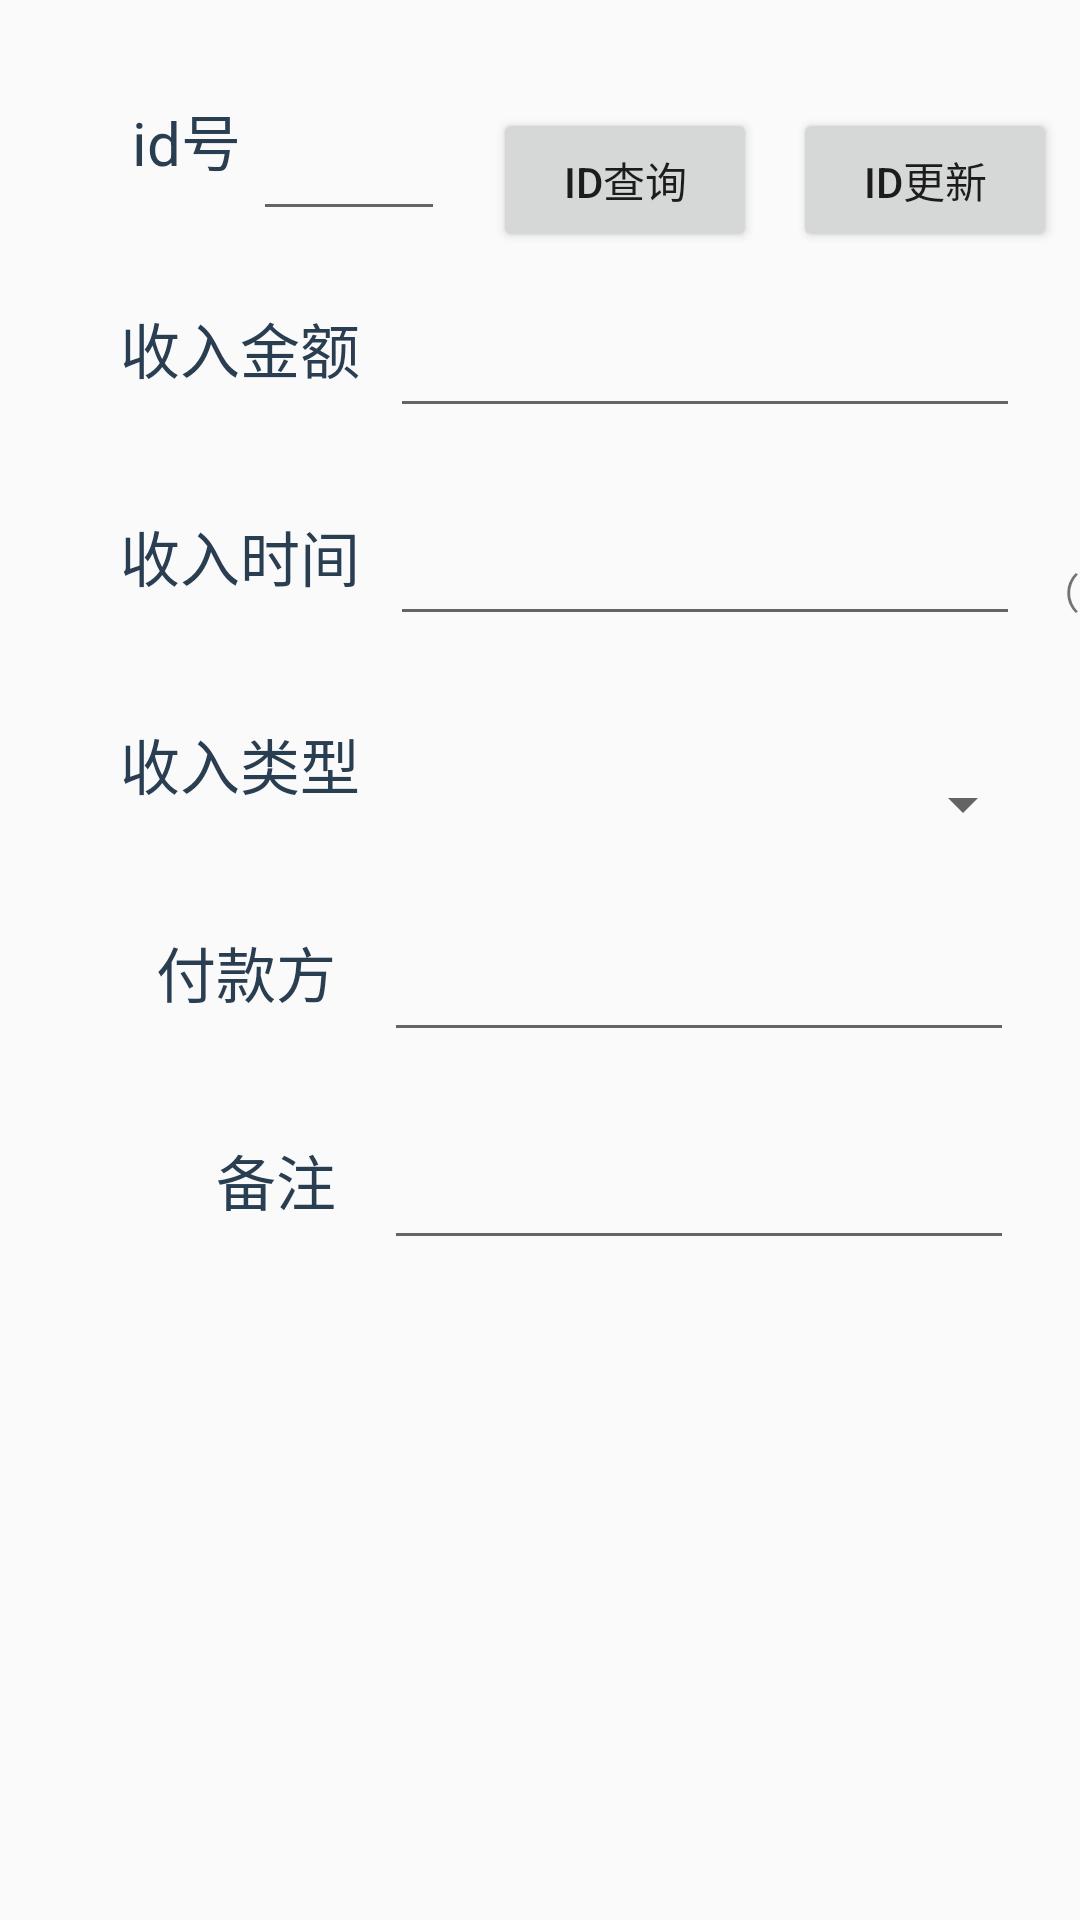

Produce the Android XML layout that renders to this screen, including the resource entries it uses.
<!-- AndroidManifest.xml: application theme Theme.PersonalFinancialManagementSystems -->
<!-- res/layout/activity_income_update.xml -->
<?xml version="1.0" encoding="utf-8"?>
<androidx.constraintlayout.widget.ConstraintLayout xmlns:android="http://schemas.android.com/apk/res/android"
    xmlns:app="http://schemas.android.com/apk/res-auto"
    xmlns:tools="http://schemas.android.com/tools"
    android:layout_width="480dp"
    android:layout_height="800dp"
    tools:context=".IncomeInsert">

    <TextView
        android:id="@+id/textView6_update"
        android:layout_width="wrap_content"
        android:layout_height="wrap_content"
        android:layout_marginStart="40dp"
        android:layout_marginTop="40dp"
        android:text="收入金额"
        android:textColor="#2A3E52"
        android:textSize="20sp"
        app:layout_constraintStart_toStartOf="parent"
        app:layout_constraintTop_toBottomOf="@+id/textView13" />

    <TextView
        android:id="@+id/textView8_update"
        android:layout_width="wrap_content"
        android:layout_height="wrap_content"
        android:layout_marginStart="40dp"
        android:layout_marginTop="40dp"
        android:text="收入类型"
        android:textColor="#2A3E52"
        android:textSize="20sp"
        app:layout_constraintStart_toStartOf="parent"
        app:layout_constraintTop_toBottomOf="@+id/textView7_update" />

    <TextView
        android:id="@+id/textView10_update"
        android:layout_width="wrap_content"
        android:layout_height="wrap_content"
        android:layout_marginStart="72dp"
        android:layout_marginTop="40dp"
        android:text="备注"
        android:textColor="#2A3E52"
        android:textSize="20sp"
        app:layout_constraintStart_toStartOf="parent"
        app:layout_constraintTop_toBottomOf="@+id/textView9_update" />

    <TextView
        android:id="@+id/textView9_update"
        android:layout_width="wrap_content"
        android:layout_height="wrap_content"
        android:layout_marginStart="52dp"
        android:layout_marginTop="40dp"
        android:text="付款方"
        android:textColor="#2A3E52"
        android:textSize="20sp"
        app:layout_constraintStart_toStartOf="parent"
        app:layout_constraintTop_toBottomOf="@+id/textView8_update" />

    <TextView
        android:id="@+id/textView7_update"
        android:layout_width="wrap_content"
        android:layout_height="wrap_content"
        android:layout_marginStart="40dp"
        android:layout_marginTop="40dp"
        android:text="收入时间"
        android:textColor="#2A3E52"
        android:textSize="20sp"
        app:layout_constraintStart_toStartOf="parent"
        app:layout_constraintTop_toBottomOf="@+id/textView6_update" />

    <EditText
        android:id="@+id/income_money_update"
        android:layout_width="wrap_content"
        android:layout_height="wrap_content"
        android:layout_marginStart="10dp"
        android:ems="10"
        android:inputType="numberDecimal"
        app:layout_constraintStart_toEndOf="@+id/textView6_update"
        app:layout_constraintTop_toTopOf="@+id/textView6_update" />

    <EditText
        android:id="@+id/income_handler_update"
        android:layout_width="wrap_content"
        android:layout_height="wrap_content"
        android:layout_marginStart="16dp"
        android:ems="10"
        android:inputType="textPersonName"
        app:layout_constraintStart_toEndOf="@+id/textView9_update"
        app:layout_constraintTop_toTopOf="@+id/textView9_update" />

    <EditText
        android:id="@+id/income_mark_update"
        android:layout_width="wrap_content"
        android:layout_height="wrap_content"
        android:layout_marginStart="16dp"
        android:ems="10"
        android:inputType="textPersonName"
        app:layout_constraintStart_toEndOf="@+id/textView10_update"
        app:layout_constraintTop_toTopOf="@+id/textView10_update" />

    <Button
        android:id="@+id/income_updatebutton"
        android:layout_width="wrap_content"
        android:layout_height="wrap_content"
        android:layout_marginStart="12dp"
        android:text="id更新"
        app:layout_constraintStart_toEndOf="@+id/income_findidbutton"
        app:layout_constraintTop_toTopOf="@+id/income_findidbutton" />

    <Button
        android:id="@+id/income_deletebutton"
        android:layout_width="wrap_content"
        android:layout_height="wrap_content"
        android:layout_marginStart="8dp"
        android:text="id删除"
        app:layout_constraintStart_toEndOf="@+id/income_updatebutton"
        app:layout_constraintTop_toTopOf="@+id/income_updatebutton" />

    <Button
        android:id="@+id/income_findidbutton"
        android:layout_width="wrap_content"
        android:layout_height="wrap_content"
        android:layout_marginStart="16dp"
        android:text="id查询"
        app:layout_constraintStart_toEndOf="@+id/income_idvalue"
        app:layout_constraintTop_toTopOf="@+id/income_idvalue" />

    <TextView
        android:id="@+id/textView13"
        android:layout_width="wrap_content"
        android:layout_height="wrap_content"
        android:layout_marginStart="44dp"
        android:layout_marginTop="32dp"
        android:text="id号"
        android:textColor="#2A3E52"
        android:textSize="20sp"
        app:layout_constraintStart_toStartOf="parent"
        app:layout_constraintTop_toTopOf="parent" />

    <EditText
        android:id="@+id/income_idvalue"
        android:layout_width="64dp"
        android:layout_height="41dp"
        android:layout_marginStart="4dp"
        android:layout_marginTop="4dp"
        android:ems="10"
        android:inputType="number"
        android:textAlignment="center"
        app:layout_constraintStart_toEndOf="@+id/textView13"
        app:layout_constraintTop_toTopOf="@+id/textView13" />

    <Spinner
        android:id="@+id/spinner_update"
        android:layout_width="217dp"
        android:layout_height="42dp"
        android:layout_marginStart="8dp"
        android:layout_marginTop="7dp"
        app:layout_constraintStart_toEndOf="@+id/textView8_update"
        app:layout_constraintTop_toTopOf="@+id/textView8_update" />

    <TextView
        android:id="@+id/textView2_update"
        android:layout_width="wrap_content"
        android:layout_height="wrap_content"
        android:layout_marginStart="6dp"
        android:layout_marginTop="16dp"
        android:text="（双击插入时间）"
        app:layout_constraintStart_toEndOf="@+id/income_time_update"
        app:layout_constraintTop_toTopOf="@+id/income_time_update" />

    <EditText
        android:id="@+id/income_time_update"
        android:layout_width="wrap_content"
        android:layout_height="wrap_content"
        android:layout_marginStart="10dp"
        android:ems="10"
        android:inputType="date"
        app:layout_constraintStart_toEndOf="@+id/textView7_update"
        app:layout_constraintTop_toTopOf="@+id/textView7_update" />

</androidx.constraintlayout.widget.ConstraintLayout>
<!-- resources referenced by this layout -->
<resources>
  <style name="Theme.PersonalFinancialManagementSystems" parent="Theme.MaterialComponents.DayNight.NoActionBar.Bridge">
          
          <item name="colorPrimary">@color/purple_500</item>
          <item name="colorPrimaryVariant">@color/purple_700</item>
          <item name="colorOnPrimary">@color/white</item>
          
          <item name="colorSecondary">@color/teal_200</item>
          <item name="colorSecondaryVariant">@color/teal_700</item>
          <item name="colorOnSecondary">@color/black</item>
          
          <item name="android:statusBarColor" tools:targetApi="l">?attr/colorPrimaryVariant</item>
          
      </style>
  <color name="purple_500">#FF6200EE</color>
  <color name="purple_700">#FF3700B3</color>
  <color name="white">#FFFFFFFF</color>
  <color name="teal_200">#FF03DAC5</color>
  <color name="teal_700">#FF018786</color>
  <color name="black">#FF000000</color>
</resources>
